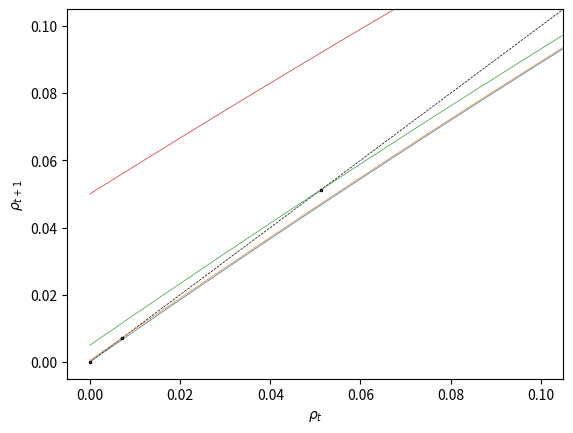

This figure's Python source:
import math
import numpy as np
import matplotlib.pyplot as plt
from scipy import optimize

alpha = 1
s = 3
rr = 1
noise = 0

def non_zero_probability(_s):
    return 1 - math.erf(1 / (_s * 2 ** 1.5))


def f(_x):
    return _x + (1 - _x) * non_zero_probability(s) * alpha * _x


def g(_x):
    for i in range(0, rr):
        _x = f(_x)
    return (_x + noise * (1 - _x)) * 0.5


def func(_x):
    return [_x[1] - g(_x[0]), _x[1] - _x[0]]


def initialize(d_0):
    global data, density
    data = []
    density = d_0
    data.append(density)


def update():
    global data, density
    density = f(density)


def observe():
    global data, density
    data.append(density)

# approaching steady state
# for i in np.arange(0.05, 0.55, 0.05):
#     initialize(i)
#     for j in range(50):
#         update()
#         observe()
#     data = [x - 0.42 for x in data]
#     data = np.array(data)
#     data = np.absolute(data)
#     data = np.log(data)
#     plt.plot(data, label='d0={}'.format(str(round(i, 2))))
# plt.ylim(-12, 0)
# plt.xlim(-0.5, 50.5)
# plt.ylabel('ln |d_0 - d_steady|')
# plt.xlabel('generation')
# plt.title(r'$\alpha={}$'.format(alpha))
# plt.legend()
# plt.show()


x = np.arange(0, 1.0001, 0.0001)
y = [i for i in x]
y = np.array(y)
plt.plot(x, y, '--', color='k', linewidth=0.5)
# for i in np.arange(0, 0.12, 0.02):
for i in [0, 0.001, 0.01, 0.1, 1]:
    noise = i
    z = [g(i) for i in x]
    z = np.array(z)
    plt.plot(x, z, linewidth=0.5, label=r'$noise_{0\rightarrow1}$' + '={}'.format(round(noise, 3)))
    root = optimize.fsolve(func, [0.5, 0.5])
    plt.plot(root[0], root[1], '.', markersize=3, color='black', fillstyle='none')
# plt.legend()
plt.xlim(-0.005, 0.105)
plt.ylim(-0.005, 0.105)
plt.xlabel(r'$\rho_{t}$')
plt.ylabel(r'$\rho_{t+1}$')
# plt.title(r'$\alpha={}$ $rr={}$'.format(alpha, rr))
plt.show()


# x = np.arange(0, 1, 0.001)
# y = [i for i in x]
# y = np.array(y)
# plt.plot(x, y, '--', color='k')
# for i in np.arange(0, 1.2, 0.2):
#     beta = i
#     z = [f(i) for i in x]
#     z = np.array(z)
#     idx = np.argwhere(np.diff(np.sign(y - z))).flatten()
#     plt.plot(x, z, label='β={}'.format(round(beta, 2)))
#     plt.plot(x[idx], y[idx], 'r.')
# plt.legend()
# plt.xlabel('d_t')
# plt.ylabel('d_t+1')
# plt.title('α={}'.format(alpha))
# plt.show()

# x = np.arange(0, 1, 0.001)
# y = [i for i in x]
# y = np.array(y)
# prediction = []
# for i in np.arange(0, 5, 0.05):
#     alpha = i
#     z = [f(i) for i in x]
#     z = np.array(z)
#     idx = np.argwhere(np.diff(np.sign(y - z))).flatten()
#     prediction.append(x[idx][-1])
# plt.plot(np.arange(0, 5, 0.05), prediction, '.', color='royalblue', label='mean-field approximation', zorder=10)
# plt.ylim(-0.05, 0.55)
# plt.title('β={}'.format(beta))
# plt.xlabel('α')
# plt.ylabel('D_stable')
# plt.show()